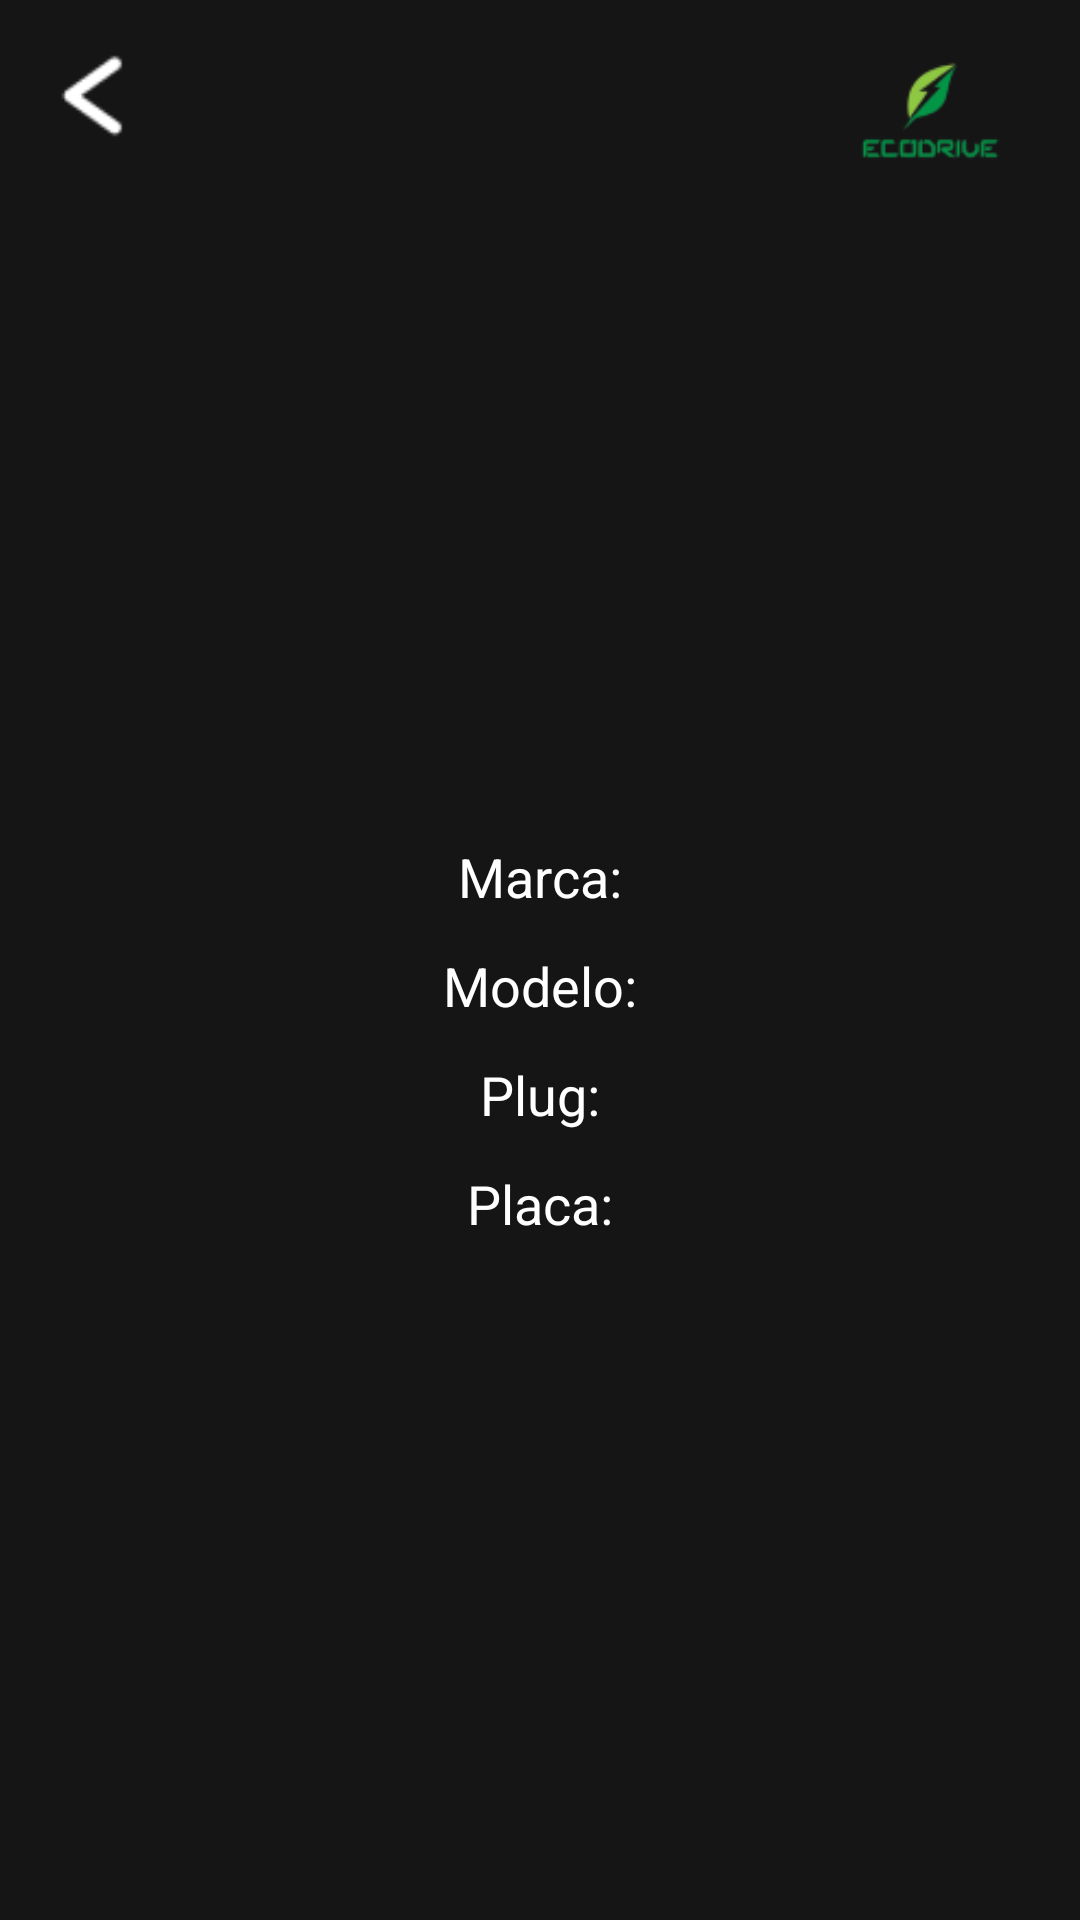

Here is an Android app screen rendered from its layout file. Give the layout XML and the strings, colors and styles it references.
<!-- AndroidManifest.xml: application theme Theme.MobileGlobal -->
<!-- res/layout/activity_meu_veiculo.xml -->
<?xml version="1.0" encoding="utf-8"?>
<androidx.constraintlayout.widget.ConstraintLayout
    xmlns:android="http://schemas.android.com/apk/res/android"
    xmlns:app="http://schemas.android.com/apk/res-auto"
    xmlns:tools="http://schemas.android.com/tools"
    android:background="@color/fundo"
    android:layout_width="match_parent"
    android:layout_height="match_parent">

    
    <ImageView
        android:id="@+id/imageView4"
        android:layout_width="32dp"
        android:layout_height="32dp"
        android:layout_marginStart="16dp"
        android:layout_marginTop="16dp"
        app:srcCompat="@drawable/voltar"
        android:contentDescription="Voltar"
        app:layout_constraintStart_toStartOf="parent"
        app:layout_constraintTop_toTopOf="parent" />

    
    <ImageView
        android:id="@+id/imageView3"
        android:layout_width="100dp"
        android:layout_height="40dp"
        android:layout_marginTop="16dp"
        app:srcCompat="@drawable/logo_pequeno"
        android:contentDescription="Logo"
        app:layout_constraintEnd_toEndOf="parent"
        app:layout_constraintTop_toTopOf="parent" />

    
    <ImageView
        android:id="@+id/imagem_veiculo"
        android:layout_width="200dp"
        android:layout_height="200dp"
        android:layout_marginTop="16dp"
        android:contentDescription="Imagem do Veículo"
        app:layout_constraintEnd_toEndOf="parent"
        app:layout_constraintStart_toStartOf="parent"
        app:layout_constraintTop_toBottomOf="@id/imageView4" />

    
    <TextView
        android:id="@+id/texto_marca"
        android:layout_width="wrap_content"
        android:layout_height="wrap_content"
        android:layout_marginTop="16dp"
        android:text="Marca:"
        android:textColor="@color/white"
        android:textSize="18sp"
        app:layout_constraintEnd_toEndOf="parent"
        app:layout_constraintStart_toStartOf="parent"
        app:layout_constraintTop_toBottomOf="@id/imagem_veiculo" />

    
    <TextView
        android:id="@+id/texto_modelo"
        android:layout_width="wrap_content"
        android:layout_height="wrap_content"
        android:layout_marginTop="12dp"
        android:text="Modelo:"
        android:textColor="@color/white"
        android:textSize="18sp"
        app:layout_constraintEnd_toEndOf="parent"
        app:layout_constraintStart_toStartOf="parent"
        app:layout_constraintTop_toBottomOf="@id/texto_marca" />

    
    <TextView
        android:id="@+id/texto_plug"
        android:layout_width="wrap_content"
        android:layout_height="wrap_content"
        android:layout_marginTop="12dp"
        android:text="Plug:"
        android:textColor="@color/white"
        android:textSize="18sp"
        app:layout_constraintEnd_toEndOf="parent"
        app:layout_constraintStart_toStartOf="parent"
        app:layout_constraintTop_toBottomOf="@id/texto_modelo" />

    
    <TextView
        android:id="@+id/texto_placa"
        android:layout_width="wrap_content"
        android:layout_height="wrap_content"
        android:layout_marginTop="12dp"
        android:text="Placa:"
        android:textColor="@color/white"
        android:textSize="18sp"
        app:layout_constraintEnd_toEndOf="parent"
        app:layout_constraintStart_toStartOf="parent"
        app:layout_constraintTop_toBottomOf="@id/texto_plug" />

</androidx.constraintlayout.widget.ConstraintLayout>
<!-- resources referenced by this layout -->
<resources>
  <color name="fundo">#151515</color>
  <color name="white">#FFFFFFFF</color>
  <!-- drawable logo_pequeno: png bitmap (drawable, 3298 bytes) -->
  <!-- drawable voltar: png bitmap (drawable, 523 bytes) -->
  <style name="Theme.MobileGlobal" parent="Base.Theme.MobileGlobal" />
  <style name="Base.Theme.MobileGlobal" parent="Theme.Material3.DayNight.NoActionBar">
  
          <item name="colorPrimary">@color/fundo</item>
          <item name="android:statusBarColor" tools:TargetApi="l">@color/fundo</item>
  
      </style>
</resources>
